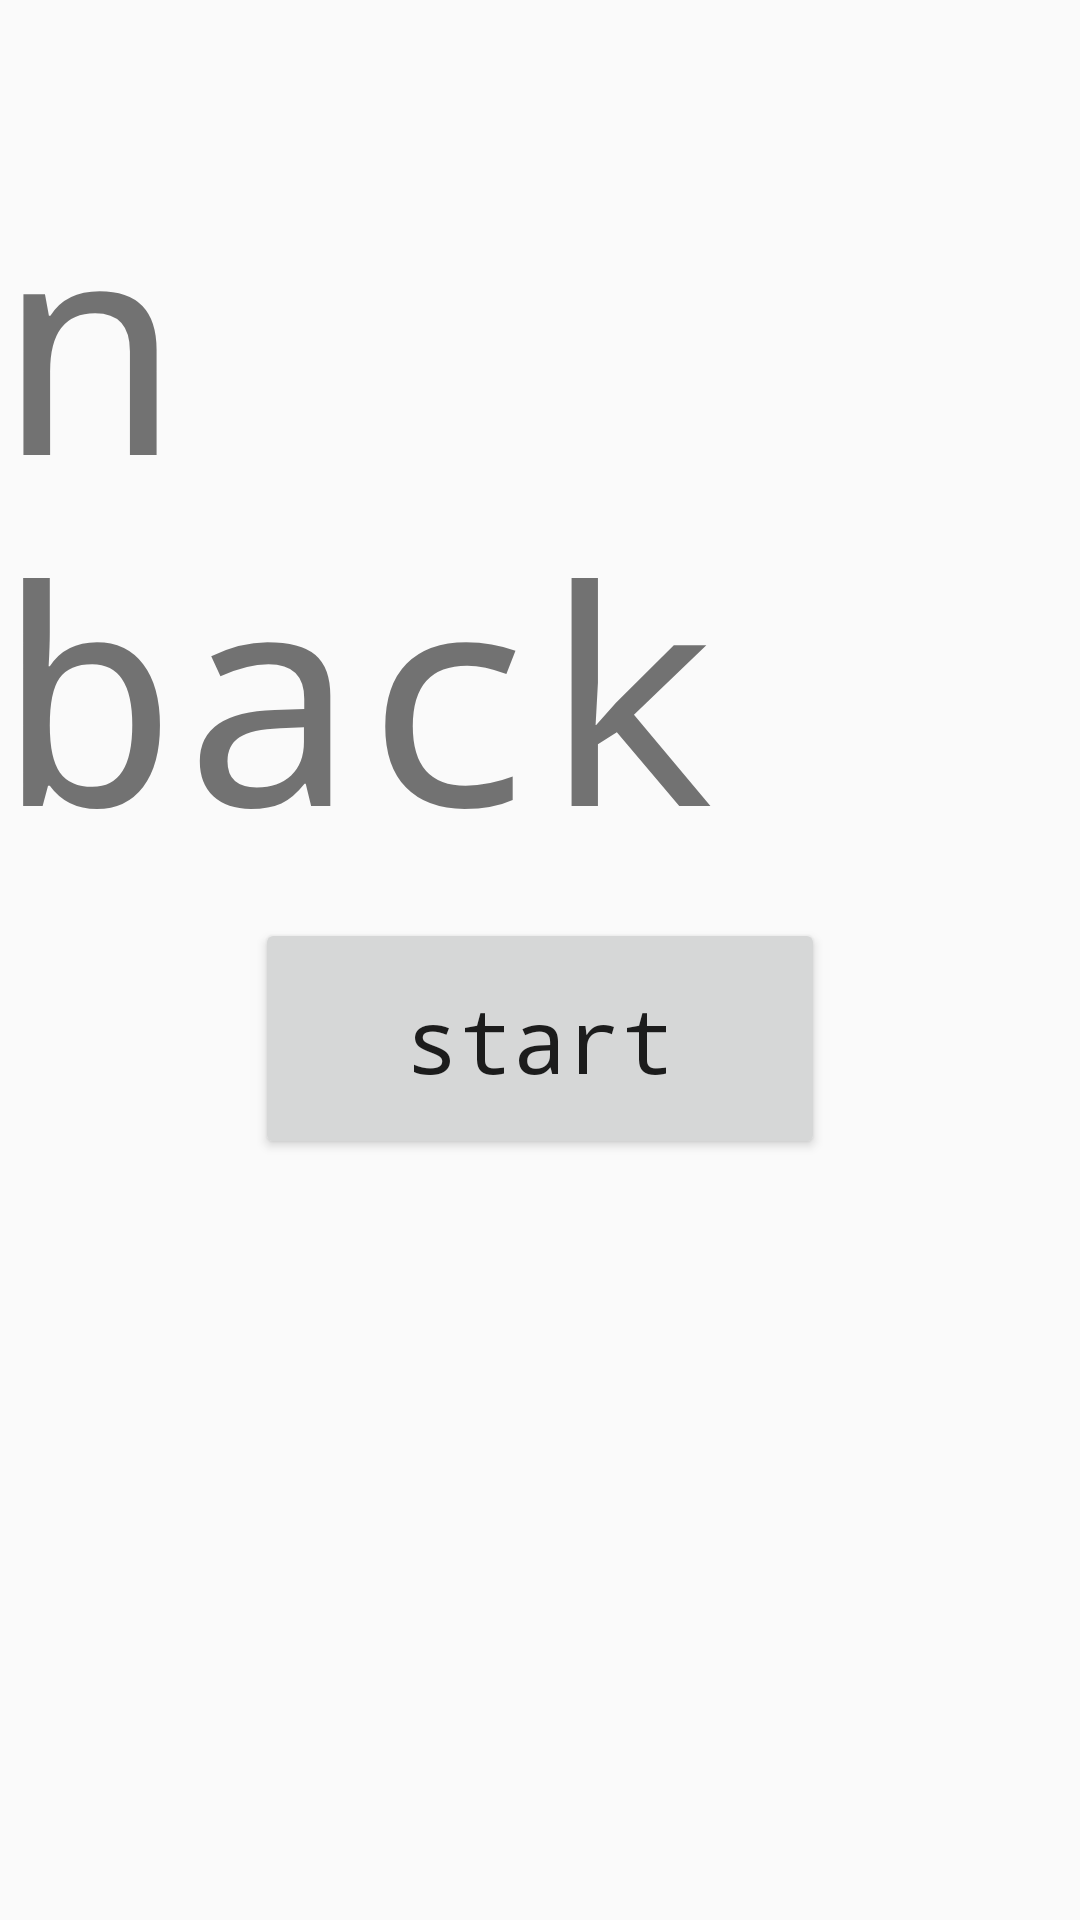

Write the Android layout XML for this screen, with the resource values it uses.
<!-- AndroidManifest.xml: application theme Theme.N_back -->
<!-- res/layout/activity_main.xml -->
<?xml version="1.0" encoding="utf-8"?>

<androidx.constraintlayout.widget.ConstraintLayout xmlns:android="http://schemas.android.com/apk/res/android"
    xmlns:app="http://schemas.android.com/apk/res-auto"
    xmlns:tools="http://schemas.android.com/tools"
    android:layout_width="match_parent"
    android:layout_height="match_parent"
    android:gravity="center_horizontal"
    tools:context=".MainActivity">

    <TextView
        android:id="@+id/title"
        android:layout_width="wrap_content"
        android:layout_height="wrap_content"
        android:layout_marginBottom="10dp"
        android:fontFamily="monospace"
        android:text="n back"
        android:textSize="100dp"
        app:layout_constraintBottom_toTopOf="@+id/btn_start"
        app:layout_constraintEnd_toEndOf="parent"
        app:layout_constraintStart_toStartOf="parent"
        tools:ignore="MissingConstraints" />

    <Button
        android:id="@+id/btn_start"
        android:layout_width="wrap_content"
        android:layout_height="wrap_content"
        android:fontFamily="monospace"
        android:paddingLeft="50dp"
        android:paddingTop="20dp"
        android:paddingRight="50dp"
        android:paddingBottom="20dp"
        android:text="start"
        android:textAllCaps="false"
        android:textSize="30dp"
        app:layout_constraintBottom_toBottomOf="parent"
        app:layout_constraintEnd_toEndOf="parent"
        app:layout_constraintStart_toStartOf="parent"
        app:layout_constraintTop_toTopOf="parent"
        app:layout_constraintVertical_bias="0.547" />

</androidx.constraintlayout.widget.ConstraintLayout>
<!-- resources referenced by this layout -->
<resources>
  <style name="Theme.N_back" parent="Theme.AppCompat.Light.NoActionBar">
          
          <item name="colorPrimary">@color/purple_500</item>
          <item name="colorPrimaryVariant">@color/purple_700</item>
          <item name="colorOnPrimary">@color/white</item>
          
          <item name="colorSecondary">@color/teal_200</item>
          <item name="colorSecondaryVariant">@color/teal_700</item>
          <item name="colorOnSecondary">@color/black</item>
          
          <item name="android:statusBarColor" tools:targetApi="l">?attr/colorPrimaryVariant</item>
          
      </style>
  <color name="purple_500">#FF6200EE</color>
  <color name="purple_700">#FF3700B3</color>
  <color name="white">#FFFFFFFF</color>
  <color name="teal_200">#FF03DAC5</color>
  <color name="teal_700">#FF018786</color>
  <color name="black">#FF000000</color>
</resources>
